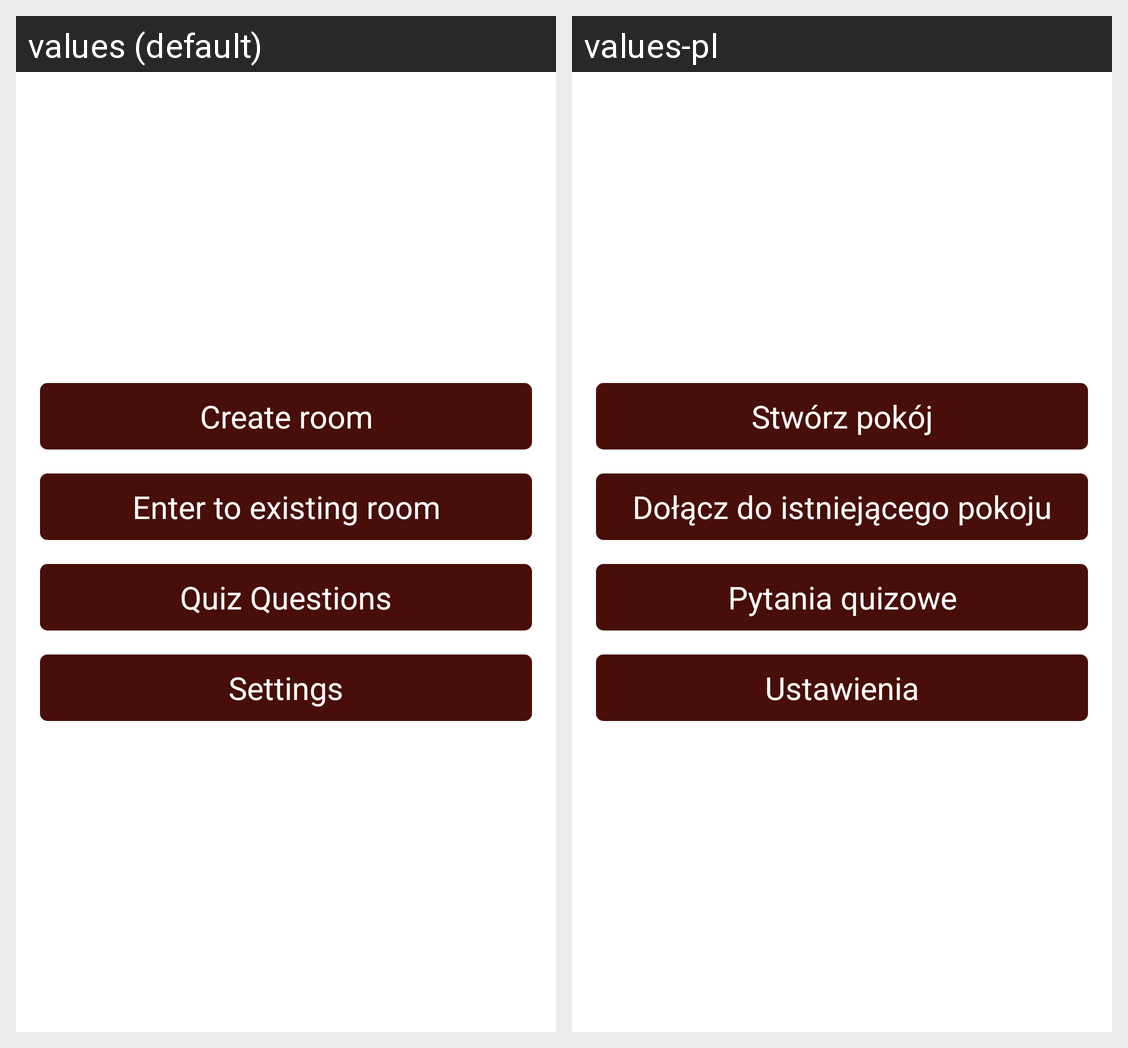

Strings drawn on this Android screen and how each of the app's shown locales translates them:
Android screen res/layout/fragment_home.xml rendered under 2 locales, left to right: values (default), values-pl. Device: Nexus 5 (rendered at 1080×1920; each locale shown at half size, 540×960, under a caption strip naming it); theme AppTheme.NoAnimation.
Strings drawn on this screen, with the default value and each locale's value (text and hints the layout hard-codes, and strings that could not be matched under every locale, appear in the picture but are not listed):

create_room
  values: Create room
  values-pl: Stwórz pokój

enter_room
  values: Enter to existing room
  values-pl: Dołącz do istniejącego pokoju

quiz_questions
  values: Quiz Questions
  values-pl: Pytania quizowe

settings
  values: Settings
  values-pl: Ustawienia
